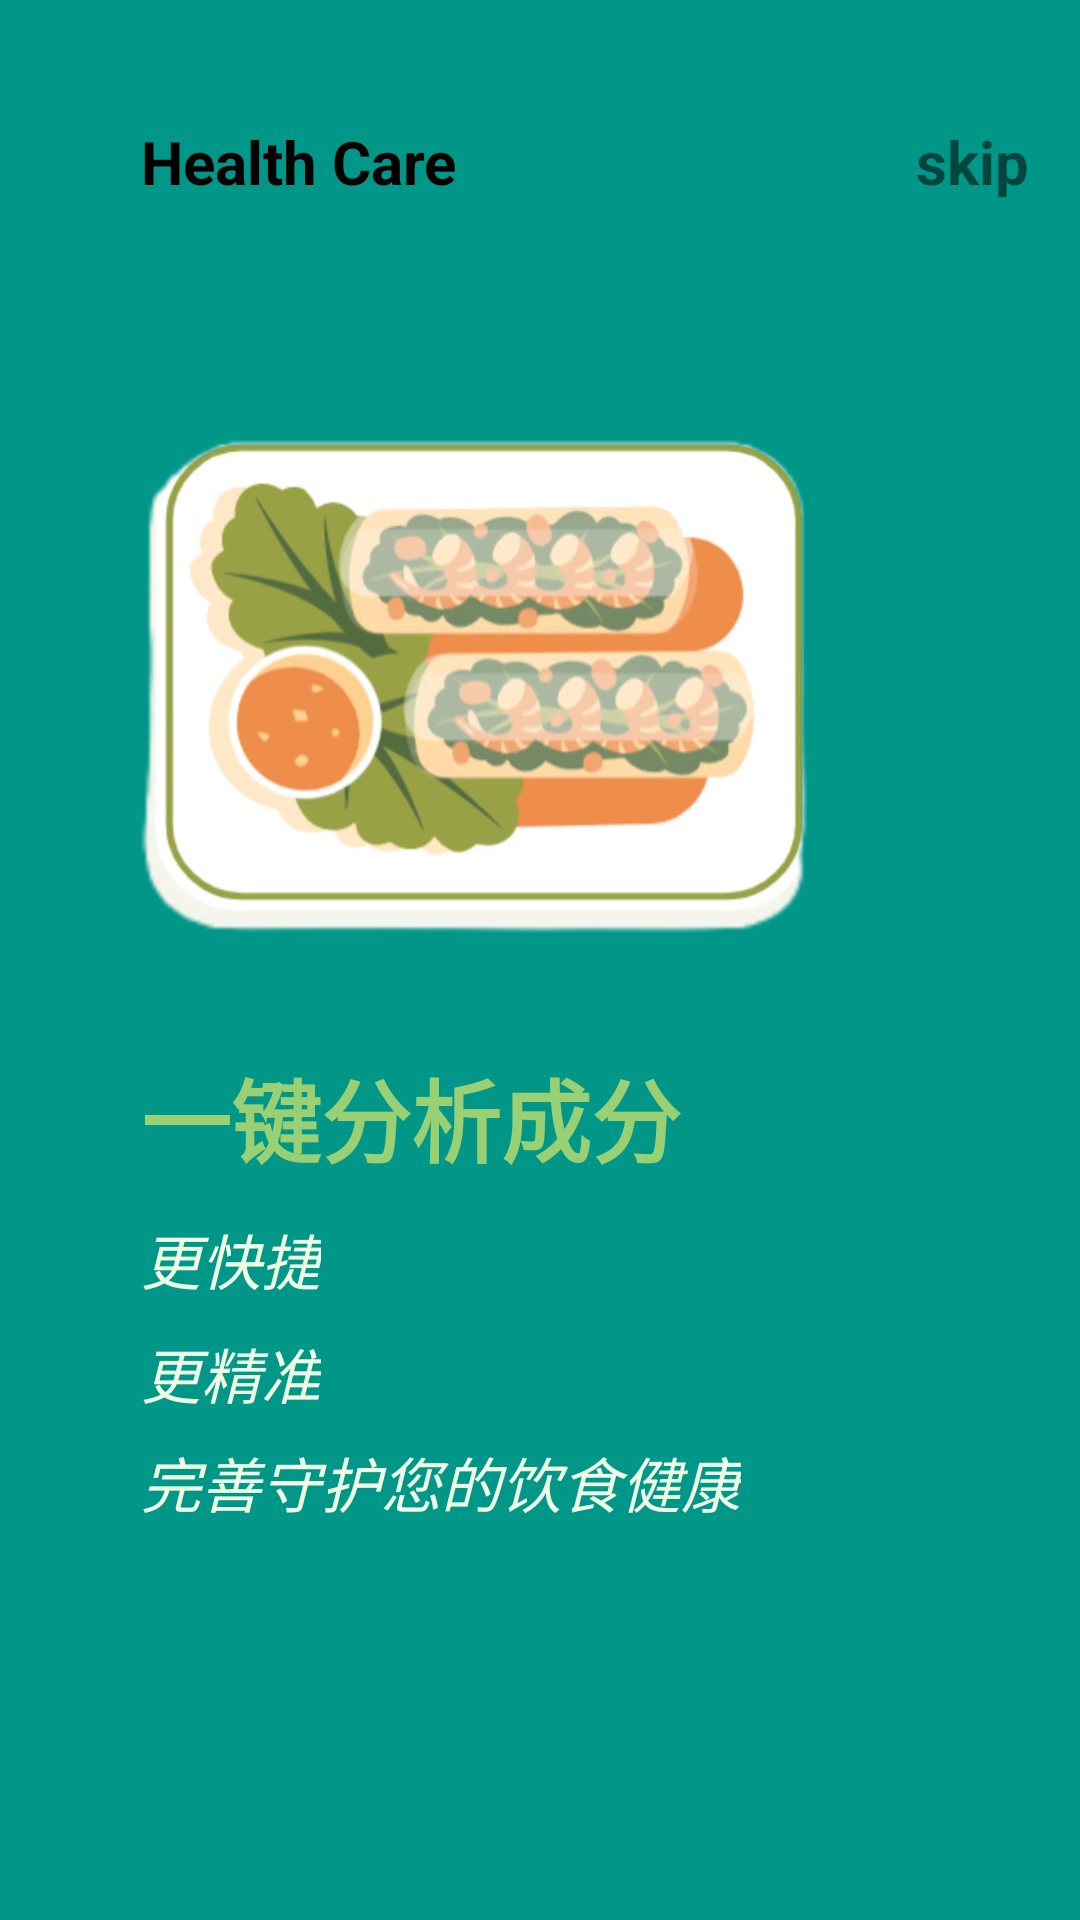

Here is an Android app screen rendered from its layout file. Give the layout XML and the strings, colors and styles it references.
<!-- AndroidManifest.xml: application theme Theme.HealthCare -->
<!-- res/layout/fragment_on_boarding3.xml -->
<?xml version="1.0" encoding="utf-8"?>
<androidx.constraintlayout.widget.ConstraintLayout xmlns:android="http://schemas.android.com/apk/res/android"
    android:layout_width="match_parent"
    android:layout_height="match_parent"
    xmlns:app="http://schemas.android.com/apk/res-auto"
    android:background="@color/darkgreen">
    <ImageView
        android:id="@+id/imageView"
        android:layout_width="225dp"
        android:layout_height="243dp"
        android:src="@drawable/intro_p2"
        app:layout_constraintBottom_toBottomOf="parent"
        app:layout_constraintEnd_toEndOf="parent"
        app:layout_constraintHorizontal_bias="0.349"
        app:layout_constraintStart_toStartOf="parent"
        app:layout_constraintTop_toTopOf="parent"
        app:layout_constraintVertical_bias="0.27" />

    <TextView
        android:id="@+id/textView"
        android:layout_width="wrap_content"
        android:layout_height="wrap_content"
        android:text="Health Care"
        android:textColor="@color/black"
        android:textSize="20sp"
        android:textStyle="bold"

        app:layout_constraintBottom_toTopOf="@+id/imageView"
        app:layout_constraintStart_toStartOf="@+id/imageView"
        app:layout_constraintTop_toTopOf="parent" />

    <TextView
        android:layout_width="wrap_content"
        android:layout_height="wrap_content"
        android:text="skip"
        android:textSize="20sp"
        android:textStyle="bold"
        app:layout_constraintBottom_toBottomOf="@+id/textView"
        app:layout_constraintEnd_toEndOf="parent"
        app:layout_constraintStart_toEndOf="@+id/textView"
        app:layout_constraintTop_toTopOf="@+id/textView"
        app:layout_constraintHorizontal_bias="0.9"/>

    <TextView
        android:id="@+id/textView2"
        android:layout_width="wrap_content"
        android:layout_height="wrap_content"
        android:text="一键分析成分"
        android:textColor="@color/lightgreen"
        android:textSize="30dp"
        android:textStyle="bold"
        app:layout_constraintBottom_toBottomOf="parent"
        app:layout_constraintStart_toStartOf="@+id/imageView"
        app:layout_constraintTop_toBottomOf="@+id/imageView"
        app:layout_constraintVertical_bias="0" />

    <TextView
        android:id="@+id/textView3"
        android:layout_width="wrap_content"
        android:layout_height="wrap_content"
        android:text="更快捷"
        android:textSize="20dp"
        android:textStyle="italic"
        app:layout_constraintBottom_toBottomOf="parent"
        app:layout_constraintStart_toStartOf="@+id/textView2"
        app:layout_constraintTop_toBottomOf="@+id/textView2"
        app:layout_constraintVertical_bias="0.05"
        android:textColor="@color/lightlightgreen"/>

    <TextView
        android:id="@+id/textView4"
        android:layout_width="wrap_content"
        android:layout_height="wrap_content"
        android:text="更精准"
        android:textSize="20dp"
        android:textStyle="italic"
        app:layout_constraintBottom_toBottomOf="parent"
        app:layout_constraintStart_toStartOf="@+id/textView3"
        app:layout_constraintTop_toBottomOf="@+id/textView3"
        app:layout_constraintVertical_bias="0.05"
        android:textColor="@color/lightlightgreen"/>

    <TextView
        android:layout_width="wrap_content"
        android:layout_height="wrap_content"
        android:text="完善守护您的饮食健康"
        android:textSize="20dp"
        app:layout_constraintBottom_toBottomOf="parent"
        app:layout_constraintStart_toStartOf="@+id/textView4"
        app:layout_constraintTop_toBottomOf="@+id/textView4"
        app:layout_constraintVertical_bias="0.05"
        android:textStyle="italic"
        android:textColor="@color/lightlightgreen"/>

</androidx.constraintlayout.widget.ConstraintLayout>
<!-- resources referenced by this layout -->
<resources>
  <color name="black">#FF000000</color>
  <color name="darkgreen">#009688</color>
  <color name="lightgreen">#99d073</color>
  <color name="lightlightgreen">#EFFFE4</color>
  <!-- drawable intro_p2: png bitmap (drawable-v24, 420873 bytes) -->
  <style name="Theme.HealthCare" parent="Theme.MaterialComponents.DayNight.NoActionBar.Bridge">
          
          <item name="colorPrimary">@color/lightgreen</item>
          <item name="colorPrimaryVariant">@color/font_gray</item>
          <item name="colorOnPrimary">@color/lightgreen</item>
          
          <item name="colorSecondary">@color/teal_200</item>
          <item name="colorSecondaryVariant">@color/teal_700</item>
          <item name="colorOnSecondary">@color/black</item>
          
          <item name="android:statusBarColor" tools:targetApi="l">?attr/colorPrimaryVariant</item>
          
      </style>
  <color name="font_gray">#858587</color>
  <color name="teal_200">#FF03DAC5</color>
  <color name="teal_700">#FF018786</color>
</resources>
